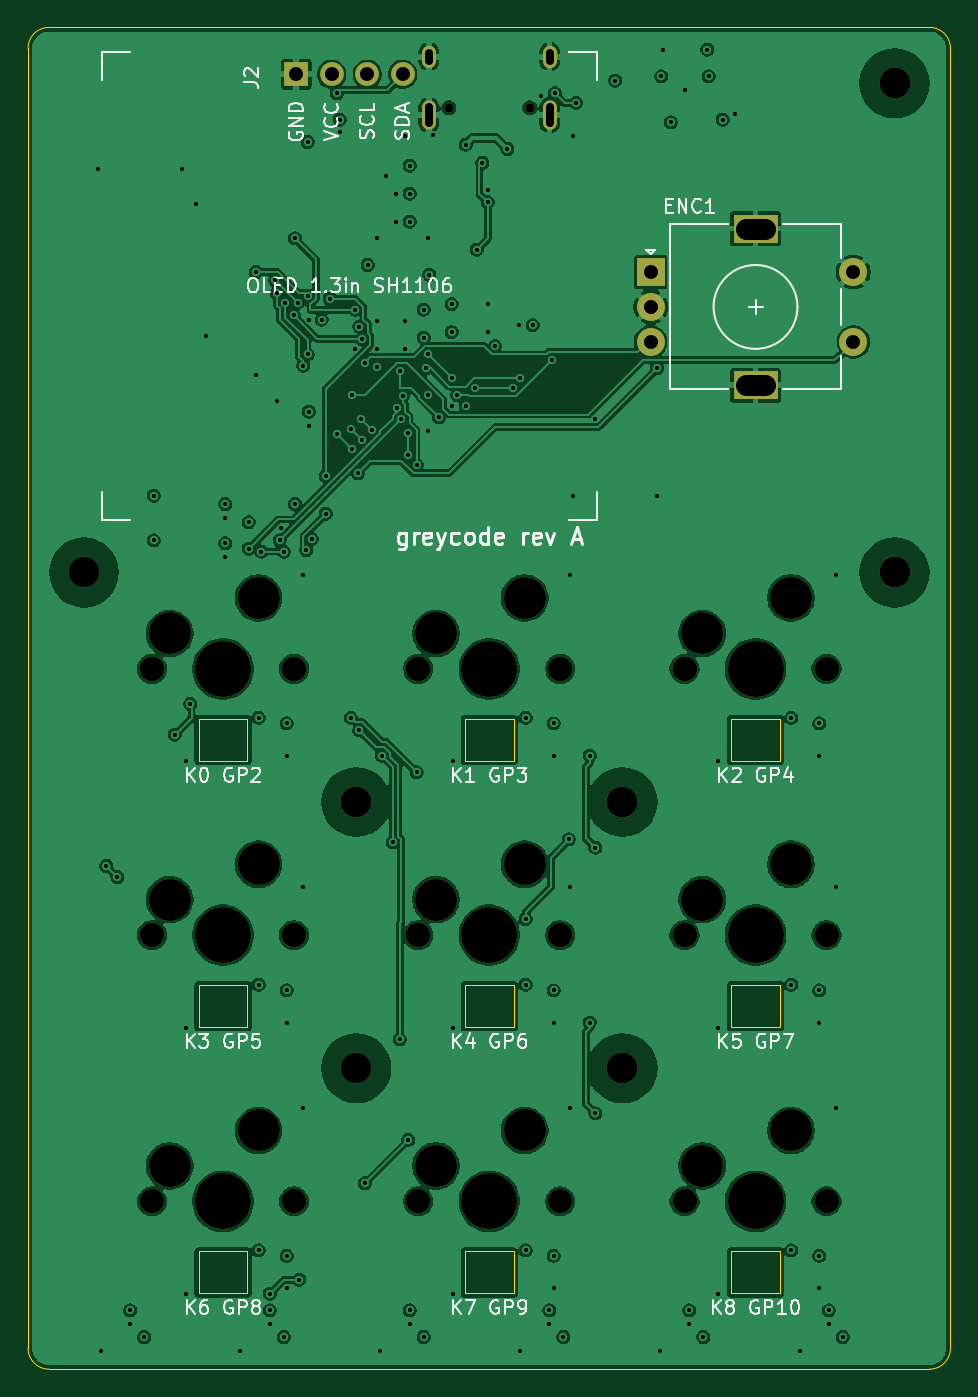
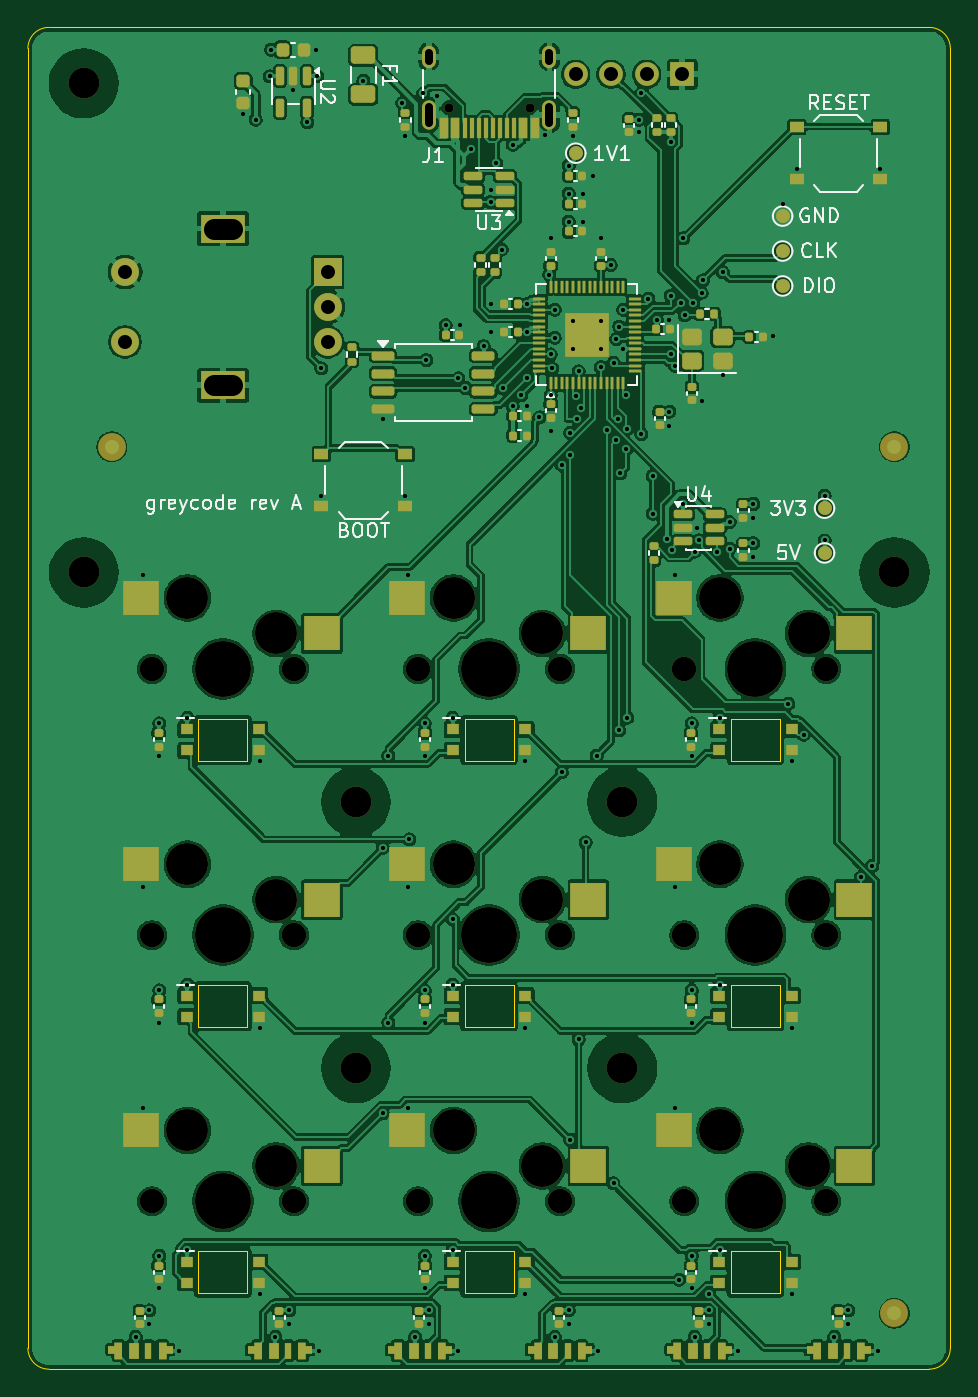
Circuit board: 11 layer files. Board 66.0 x 96.0 mm.
- bottom_copper: greycode-B_Cu.gbl (429141 bytes)
- bottom_mask: greycode-B_Mask.gbs (14703 bytes)
- paste: greycode-B_Paste.gbp (12061 bytes)
- bottom_silk: greycode-B_Silkscreen.gbo (44164 bytes)
- outline: greycode-Edge_Cuts.gm1 (2102 bytes)
- top_copper: greycode-F_Cu.gtl (264844 bytes)
- top_mask: greycode-F_Mask.gts (2959 bytes)
- paste: greycode-F_Paste.gtp (451 bytes)
- top_silk: greycode-F_Silkscreen.gto (49580 bytes)
- drill: greycode-NPTH.drl (1319 bytes)
- drill: greycode-PTH.drl (3324 bytes)

=== bottom_copper: greycode-B_Cu.gbl (429141 bytes, source omitted) ===
=== bottom_mask: greycode-B_Mask.gbs (14703 bytes, source omitted) ===
=== paste: greycode-B_Paste.gbp (12061 bytes, source omitted) ===
=== bottom_silk: greycode-B_Silkscreen.gbo (44164 bytes, source omitted) ===
=== outline: greycode-Edge_Cuts.gm1 ===
%TF.GenerationSoftware,KiCad,Pcbnew,9.0.9*%
%TF.CreationDate,2026-11-14T23:14:40+00:00*%
%TF.ProjectId,greycode,67726579-636f-4646-952e-6b696361645f,rev?*%
%TF.SameCoordinates,Original*%
%TF.FileFunction,Profile,NP*%
%FSLAX46Y46*%
G04 Gerber Fmt 4.6, Leading zero omitted, Abs format (unit mm)*
G04 Created by KiCad (PCBNEW 9.0.9) date 2026-11-14 23:14:40*
%MOMM*%
%LPD*%
G01*
G04 APERTURE LIST*
%TA.AperFunction,Profile*%
%ADD10C,0.100000*%
%TD*%
G04 APERTURE END LIST*
D10*
X0Y-1500000D02*
G75*
G02*
X1499999Y0I1499997J3D01*
G01*
X0Y-94500000D02*
X0Y-1500000D01*
X1499999Y0D02*
X64500000Y0D01*
X1500000Y-96000000D02*
G75*
G02*
X0Y-94500000I0J1500000D01*
G01*
X64500000Y0D02*
G75*
G02*
X66000000Y-1499999I0J-1500000D01*
G01*
X64500000Y-96000000D02*
X1500000Y-96000000D01*
X66000000Y-1499999D02*
X66000000Y-94500000D01*
X66000000Y-94500000D02*
G75*
G02*
X64500000Y-96000000I-1500000J0D01*
G01*
%TO.C,LED4*%
X15700000Y-68530000D02*
X12200000Y-68530000D01*
X12200000Y-71530000D01*
X15700000Y-71530000D01*
X15700000Y-68530000D01*
%TO.C,LED6*%
X53800000Y-68530000D02*
X50300000Y-68530000D01*
X50300000Y-71530000D01*
X53800000Y-71530000D01*
X53800000Y-68530000D01*
%TO.C,LED5*%
X34750000Y-68530000D02*
X31250000Y-68530000D01*
X31250000Y-71530000D01*
X34750000Y-71530000D01*
X34750000Y-68530000D01*
%TO.C,LED7*%
X15700000Y-87580000D02*
X12200000Y-87580000D01*
X12200000Y-90580000D01*
X15700000Y-90580000D01*
X15700000Y-87580000D01*
%TO.C,LED3*%
X53800000Y-49480000D02*
X50300000Y-49480000D01*
X50300000Y-52480000D01*
X53800000Y-52480000D01*
X53800000Y-49480000D01*
%TO.C,LED9*%
X53800000Y-87580000D02*
X50300000Y-87580000D01*
X50300000Y-90580000D01*
X53800000Y-90580000D01*
X53800000Y-87580000D01*
%TO.C,LED8*%
X34750000Y-87580000D02*
X31250000Y-87580000D01*
X31250000Y-90580000D01*
X34750000Y-90580000D01*
X34750000Y-87580000D01*
%TO.C,LED1*%
X15700000Y-49480000D02*
X12200000Y-49480000D01*
X12200000Y-52480000D01*
X15700000Y-52480000D01*
X15700000Y-49480000D01*
%TO.C,LED2*%
X34750000Y-49480000D02*
X31250000Y-49480000D01*
X31250000Y-52480000D01*
X34750000Y-52480000D01*
X34750000Y-49480000D01*
%TD*%
M02*

=== top_copper: greycode-F_Cu.gtl (264844 bytes, source omitted) ===
=== top_mask: greycode-F_Mask.gts ===
%TF.GenerationSoftware,KiCad,Pcbnew,9.0.9*%
%TF.CreationDate,2026-11-14T23:14:40+00:00*%
%TF.ProjectId,greycode,67726579-636f-4646-952e-6b696361645f,rev?*%
%TF.SameCoordinates,Original*%
%TF.FileFunction,Soldermask,Top*%
%TF.FilePolarity,Negative*%
%FSLAX46Y46*%
G04 Gerber Fmt 4.6, Leading zero omitted, Abs format (unit mm)*
G04 Created by KiCad (PCBNEW 9.0.9) date 2026-11-14 23:14:40*
%MOMM*%
%LPD*%
G01*
G04 APERTURE LIST*
%ADD10R,1.700000X1.700000*%
%ADD11C,1.700000*%
%ADD12C,2.200000*%
%ADD13R,2.000000X2.000000*%
%ADD14C,2.000000*%
%ADD15R,3.200000X2.000000*%
%ADD16C,1.750000*%
%ADD17C,3.000000*%
%ADD18C,4.000000*%
%ADD19C,0.650000*%
%ADD20O,1.000000X1.600000*%
%ADD21O,1.000000X2.100000*%
G04 APERTURE END LIST*
D10*
%TO.C,J2*%
X19190000Y-3350000D03*
D11*
X21730000Y-3350000D03*
X24270000Y-3350000D03*
X26810000Y-3350000D03*
%TD*%
D12*
%TO.C,H3*%
X23475000Y-55425000D03*
%TD*%
%TO.C,H1*%
X23475000Y-74475000D03*
%TD*%
%TO.C,H6*%
X62000000Y-39000000D03*
%TD*%
D13*
%TO.C,ENC1*%
X44550000Y-17500000D03*
D14*
X44550000Y-22500000D03*
X44550000Y-20000000D03*
D15*
X52050000Y-14400000D03*
X52050000Y-25600000D03*
D14*
X59050000Y-22500000D03*
X59050000Y-17500000D03*
%TD*%
D12*
%TO.C,H2*%
X42525000Y-74475000D03*
%TD*%
%TO.C,H4*%
X42525000Y-55425000D03*
%TD*%
%TO.C,H5*%
X4000000Y-39000000D03*
%TD*%
%TO.C,H7*%
X62000000Y-4000000D03*
%TD*%
D16*
%TO.C,SW8*%
X38080000Y-84000000D03*
D17*
X35540000Y-78920000D03*
D18*
X33000000Y-84000000D03*
D17*
X29190000Y-81460000D03*
D16*
X27920000Y-84000000D03*
%TD*%
%TO.C,SW3*%
X57130000Y-45900000D03*
D17*
X54590000Y-40820000D03*
D18*
X52050000Y-45900000D03*
D17*
X48240000Y-43360000D03*
D16*
X46970000Y-45900000D03*
%TD*%
%TO.C,SW7*%
X19030000Y-84000000D03*
D17*
X16490000Y-78920000D03*
D18*
X13950000Y-84000000D03*
D17*
X10140000Y-81460000D03*
D16*
X8870000Y-84000000D03*
%TD*%
D19*
%TO.C,J1*%
X30110000Y-5750000D03*
X35890000Y-5750000D03*
D20*
X28680000Y-2100000D03*
D21*
X28680000Y-6280000D03*
D20*
X37320000Y-2100000D03*
D21*
X37320000Y-6280000D03*
%TD*%
D16*
%TO.C,SW9*%
X57130000Y-84000000D03*
D17*
X54590000Y-78920000D03*
D18*
X52050000Y-84000000D03*
D17*
X48240000Y-81460000D03*
D16*
X46970000Y-84000000D03*
%TD*%
%TO.C,SW2*%
X38080000Y-45900000D03*
D17*
X35540000Y-40820000D03*
D18*
X33000000Y-45900000D03*
D17*
X29190000Y-43360000D03*
D16*
X27920000Y-45900000D03*
%TD*%
%TO.C,SW6*%
X57130000Y-64950000D03*
D17*
X54590000Y-59870000D03*
D18*
X52050000Y-64950000D03*
D17*
X48240000Y-62410000D03*
D16*
X46970000Y-64950000D03*
%TD*%
%TO.C,SW4*%
X19030000Y-64950000D03*
D17*
X16490000Y-59870000D03*
D18*
X13950000Y-64950000D03*
D17*
X10140000Y-62410000D03*
D16*
X8870000Y-64950000D03*
%TD*%
%TO.C,SW1*%
X19030000Y-45900000D03*
D17*
X16490000Y-40820000D03*
D18*
X13950000Y-45900000D03*
D17*
X10140000Y-43360000D03*
D16*
X8870000Y-45900000D03*
%TD*%
%TO.C,SW5*%
X38080000Y-64950000D03*
D17*
X35540000Y-59870000D03*
D18*
X33000000Y-64950000D03*
D17*
X29190000Y-62410000D03*
D16*
X27920000Y-64950000D03*
%TD*%
M02*

=== paste: greycode-F_Paste.gtp ===
%TF.GenerationSoftware,KiCad,Pcbnew,9.0.9*%
%TF.CreationDate,2026-11-14T23:14:40+00:00*%
%TF.ProjectId,greycode,67726579-636f-4646-952e-6b696361645f,rev?*%
%TF.SameCoordinates,Original*%
%TF.FileFunction,Paste,Top*%
%TF.FilePolarity,Positive*%
%FSLAX46Y46*%
G04 Gerber Fmt 4.6, Leading zero omitted, Abs format (unit mm)*
G04 Created by KiCad (PCBNEW 9.0.9) date 2026-11-14 23:14:40*
%MOMM*%
%LPD*%
G01*
G04 APERTURE LIST*
G04 APERTURE END LIST*
M02*

=== top_silk: greycode-F_Silkscreen.gto (49580 bytes, source omitted) ===
=== drill: greycode-NPTH.drl ===
M48
; DRILL file {KiCad 9.0.9} date 2026-11-14T23:14:40+0000
; FORMAT={-:-/ absolute / metric / decimal}
; #@! TF.CreationDate,2026-11-14T23:14:40+00:00
; #@! TF.GenerationSoftware,Kicad,Pcbnew,9.0.9
; #@! TF.FileFunction,NonPlated,1,4,NPTH
FMAT,2
METRIC
; #@! TA.AperFunction,NonPlated,NPTH,ComponentDrill
T1C0.650
; #@! TA.AperFunction,NonPlated,NPTH,ComponentDrill
T2C1.750
; #@! TA.AperFunction,NonPlated,NPTH,ComponentDrill
T3C2.200
; #@! TA.AperFunction,NonPlated,NPTH,ComponentDrill
T4C3.000
; #@! TA.AperFunction,NonPlated,NPTH,ComponentDrill
T5C4.000
%
G90
G05
T1
X30.11Y-5.75
X35.89Y-5.75
T2
X8.87Y-45.9
X8.87Y-64.95
X8.87Y-84.0
X19.03Y-45.9
X19.03Y-64.95
X19.03Y-84.0
X27.92Y-45.9
X27.92Y-64.95
X27.92Y-84.0
X38.08Y-45.9
X38.08Y-64.95
X38.08Y-84.0
X46.97Y-45.9
X46.97Y-64.95
X46.97Y-84.0
X57.13Y-45.9
X57.13Y-64.95
X57.13Y-84.0
T3
X4.0Y-39.0
X23.475Y-55.425
X23.475Y-74.475
X42.525Y-55.425
X42.525Y-74.475
X62.0Y-4.0
X62.0Y-39.0
T4
X10.14Y-43.36
X10.14Y-62.41
X10.14Y-81.46
X16.49Y-40.82
X16.49Y-59.87
X16.49Y-78.92
X29.19Y-43.36
X29.19Y-62.41
X29.19Y-81.46
X35.54Y-40.82
X35.54Y-59.87
X35.54Y-78.92
X48.24Y-43.36
X48.24Y-62.41
X48.24Y-81.46
X54.59Y-40.82
X54.59Y-59.87
X54.59Y-78.92
T5
X13.95Y-45.9
X13.95Y-64.95
X13.95Y-84.0
X33.0Y-45.9
X33.0Y-64.95
X33.0Y-84.0
X52.05Y-45.9
X52.05Y-64.95
X52.05Y-84.0
M30

=== drill: greycode-PTH.drl ===
M48
; DRILL file {KiCad 9.0.9} date 2026-11-14T23:14:40+0000
; FORMAT={-:-/ absolute / metric / decimal}
; #@! TF.CreationDate,2026-11-14T23:14:40+00:00
; #@! TF.GenerationSoftware,Kicad,Pcbnew,9.0.9
; #@! TF.FileFunction,Plated,1,4,PTH
FMAT,2
METRIC
; #@! TA.AperFunction,Plated,PTH,ViaDrill
T1C0.300
; #@! TA.AperFunction,Plated,PTH,ComponentDrill
T2C0.600
; #@! TA.AperFunction,Plated,PTH,ComponentDrill
T3C1.000
; #@! TA.AperFunction,Plated,PTH,ComponentDrill
T4C1.500
%
G90
G05
T1
X5.0Y-10.1
X5.2Y-94.7
X5.6Y-60.0
X6.4Y-60.8
X7.3Y-91.8
X7.3Y-92.8
X8.3Y-93.7
X9.0Y-33.5
X9.0Y-36.7
X10.5Y-50.6
X11.0Y-10.1
X11.3Y-52.5
X11.3Y-71.6
X11.3Y-90.6
X11.6Y-48.4
X12.0Y-12.6
X12.7Y-22.1
X14.1Y-34.1
X14.1Y-35.1
X14.1Y-36.9
X14.1Y-37.9
X15.2Y-94.7
X15.8Y-35.4
X15.8Y-37.3
X16.3Y-17.5
X16.3Y-24.9
X16.5Y-49.4
X16.5Y-68.5
X16.5Y-87.5
X16.7Y-37.5
X17.3Y-90.6
X17.3Y-91.8
X17.3Y-92.8
X17.7Y-18.1
X17.8Y-19.0
X17.8Y-26.7
X18.0Y-36.7
X18.1Y-35.8
X18.3Y-37.5
X18.3Y-93.7
X18.4Y-19.7
X18.5Y-49.8
X18.5Y-52.1
X18.5Y-68.9
X18.5Y-71.2
X18.5Y-87.9
X18.5Y-90.2
X19.0Y-20.6
X19.1Y-15.1
X19.1Y-34.1
X19.3Y-19.7
X19.4Y-89.6
X19.7Y-24.2
X19.7Y-39.2
X19.7Y-61.5
X19.7Y-77.3
X19.9Y-37.4
X20.0Y-8.2
X20.0Y-19.2
X20.0Y-23.4
X20.1Y-20.9
X20.1Y-27.5
X20.1Y-28.5
X20.3Y-36.6
X21.0Y-20.9
X21.3Y-32.1
X21.3Y-34.8
X21.6Y-19.4
X22.1Y-4.7
X22.1Y-29.1
X22.3Y-6.6
X22.3Y-7.5
X23.1Y-28.7
X23.1Y-49.4
X23.2Y-26.3
X23.2Y-30.2
X23.4Y-20.2
X23.4Y-23.0
X23.6Y-31.9
X23.7Y-21.4
X23.7Y-50.3
X23.8Y-28.0
X23.9Y-22.3
X23.9Y-29.5
X24.1Y-24.0
X24.1Y-82.7
X24.3Y-17.0
X24.6Y-28.8
X25.0Y-15.1
X25.0Y-21.0
X25.0Y-23.0
X25.0Y-24.3
X25.2Y-94.7
X25.3Y-52.1
X25.6Y-10.6
X26.1Y-58.3
X26.3Y-11.9
X26.3Y-13.9
X26.4Y-27.2
X26.6Y-24.6
X26.6Y-72.4
X26.7Y-28.0
X26.8Y-26.4
X27.0Y-7.8
X27.0Y-21.0
X27.0Y-23.0
X27.2Y-29.0
X27.2Y-30.6
X27.2Y-79.6
X27.3Y-9.9
X27.3Y-11.9
X27.3Y-13.9
X27.3Y-91.8
X27.3Y-92.8
X27.8Y-31.3
X27.8Y-53.3
X28.3Y-20.2
X28.3Y-22.2
X28.3Y-93.7
X28.5Y-24.4
X28.6Y-15.1
X28.6Y-23.4
X28.6Y-26.3
X28.6Y-28.9
X28.7Y-17.7
X29.0Y-7.7
X29.4Y-27.9
X30.3Y-19.8
X30.3Y-21.8
X30.3Y-25.1
X30.3Y-27.1
X30.4Y-52.5
X30.4Y-71.6
X30.4Y-90.6
X30.7Y-26.3
X31.3Y-8.4
X31.3Y-27.1
X32.0Y-25.8
X32.1Y-15.9
X32.5Y-9.7
X32.9Y-11.6
X32.9Y-12.5
X32.9Y-19.8
X32.9Y-21.8
X33.4Y-22.8
X34.3Y-8.7
X34.7Y-25.8
X35.1Y-21.3
X35.2Y-25.1
X35.2Y-94.7
X35.6Y-49.4
X35.6Y-63.8
X35.6Y-68.5
X35.6Y-87.5
X36.1Y-21.3
X36.7Y-4.9
X37.3Y-91.8
X37.3Y-92.8
X37.5Y-23.8
X37.6Y-49.8
X37.6Y-52.1
X37.6Y-68.9
X37.6Y-71.2
X37.6Y-87.9
X37.6Y-90.2
X37.7Y-4.7
X38.3Y-93.7
X38.7Y-58.1
X38.8Y-39.2
X38.8Y-61.5
X38.8Y-77.3
X39.0Y-7.8
X39.0Y-33.5
X39.2Y-5.4
X40.2Y-52.1
X40.2Y-71.2
X40.6Y-28.0
X40.6Y-58.7
X40.6Y-77.7
X42.0Y-3.8
X45.0Y-24.4
X45.0Y-33.5
X45.2Y-94.7
X45.3Y-3.5
X45.4Y-1.6
X46.0Y-6.8
X47.0Y-4.5
X47.3Y-91.8
X47.3Y-92.8
X48.3Y-93.7
X48.6Y-1.6
X48.7Y-3.5
X49.4Y-52.5
X49.4Y-71.6
X49.4Y-90.6
X49.7Y-6.6
X50.6Y-6.2
X54.6Y-49.4
X54.6Y-68.5
X54.6Y-87.5
X55.2Y-94.7
X56.6Y-49.8
X56.6Y-52.1
X56.6Y-68.9
X56.6Y-71.2
X56.6Y-87.9
X56.6Y-90.2
X57.3Y-91.8
X57.3Y-92.8
X57.8Y-39.2
X57.8Y-61.5
X57.8Y-77.3
X58.3Y-93.7
T3
X19.19Y-3.35
X21.73Y-3.35
X24.27Y-3.35
X26.81Y-3.35
X44.55Y-17.5
X44.55Y-20.0
X44.55Y-22.5
X59.05Y-17.5
X59.05Y-22.5
T2
X28.68Y-1.8G85X28.68Y-2.4
G05
X28.68Y-5.73G85X28.68Y-6.83
G05
X37.32Y-1.8G85X37.32Y-2.4
G05
X37.32Y-5.73G85X37.32Y-6.83
G05
T4
X51.4Y-14.4G85X52.7Y-14.4
G05
X51.4Y-25.6G85X52.7Y-25.6
G05
M30
